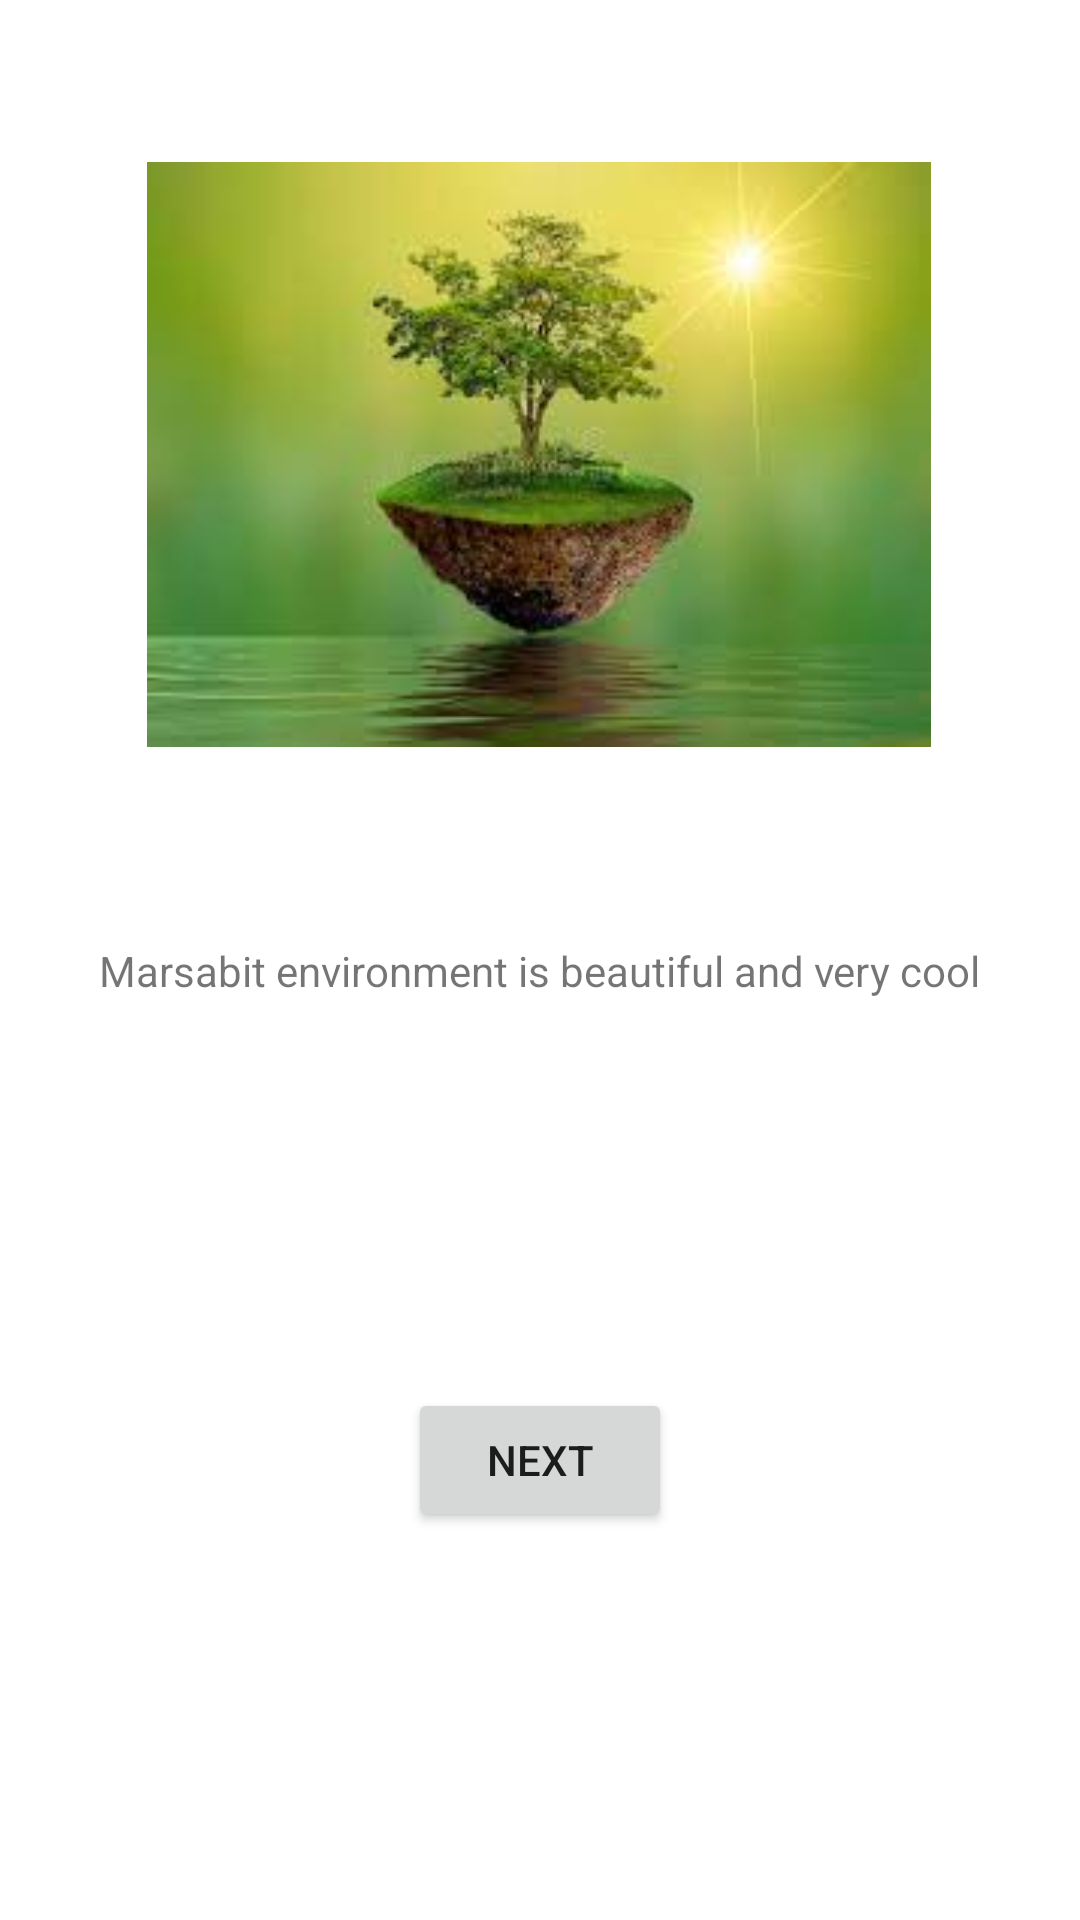

Layout XML and referenced resources for this Android screen:
<!-- AndroidManifest.xml: application theme Theme.GalleryActvity -->
<!-- res/layout/activity_environment.xml -->
<?xml version="1.0" encoding="utf-8"?>
<androidx.constraintlayout.widget.ConstraintLayout xmlns:android="http://schemas.android.com/apk/res/android"
    xmlns:app="http://schemas.android.com/apk/res-auto"
    xmlns:tools="http://schemas.android.com/tools"
    android:layout_width="match_parent"
    android:layout_height="match_parent"
    tools:context=".EnvironmentActivity">

    <ImageView
        android:id="@+id/imageView2"
        android:layout_width="274dp"
        android:layout_height="195dp"
        app:layout_constraintBottom_toBottomOf="parent"
        app:layout_constraintEnd_toEndOf="parent"
        app:layout_constraintHorizontal_bias="0.496"
        app:layout_constraintStart_toStartOf="parent"
        app:layout_constraintTop_toTopOf="parent"
        app:layout_constraintVertical_bias="0.121"
        app:srcCompat="@drawable/environ" />

    <TextView
        android:id="@+id/tvName2"
        android:layout_width="wrap_content"
        android:layout_height="wrap_content"
        android:layout_marginStart="16dp"
        android:layout_marginLeft="16dp"
        android:layout_marginTop="8dp"
        android:layout_marginEnd="16dp"
        android:layout_marginRight="16dp"
        android:layout_marginBottom="8dp"
        android:text="Marsabit environment is beautiful and very cool"
        app:layout_constraintBottom_toBottomOf="parent"
        app:layout_constraintEnd_toEndOf="parent"
        app:layout_constraintHorizontal_bias="0.493"
        app:layout_constraintStart_toStartOf="parent"
        app:layout_constraintTop_toBottomOf="@+id/imageView2"
        app:layout_constraintVertical_bias="0.16" />

    <Button
        android:id="@+id/btnButton2"
        android:layout_width="wrap_content"
        android:layout_height="wrap_content"
        android:layout_marginStart="16dp"
        android:layout_marginLeft="16dp"
        android:layout_marginTop="16dp"
        android:layout_marginEnd="16dp"
        android:layout_marginRight="16dp"
        android:layout_marginBottom="16dp"
        android:text="Next"
        app:layout_constraintBottom_toBottomOf="parent"
        app:layout_constraintEnd_toEndOf="parent"
        app:layout_constraintStart_toStartOf="parent"
        app:layout_constraintTop_toBottomOf="@+id/tvName2" />
</androidx.constraintlayout.widget.ConstraintLayout>
<!-- resources referenced by this layout -->
<resources>
  <!-- drawable environ: jpeg bitmap (drawable, 5972 bytes) -->
  <style name="Theme.GalleryActvity" parent="Theme.MaterialComponents.DayNight.DarkActionBar">
          
          <item name="colorPrimary">@color/purple_500</item>
          <item name="colorPrimaryVariant">@color/purple_700</item>
          <item name="colorOnPrimary">@color/white</item>
          
          <item name="colorSecondary">@color/teal_200</item>
          <item name="colorSecondaryVariant">@color/teal_700</item>
          <item name="colorOnSecondary">@color/black</item>
          
          <item name="android:statusBarColor" tools:targetApi="l">?attr/colorPrimaryVariant</item>
          
      </style>
  <!-- not gathered from this repository: default colours our renderer supplied (Android Studio template values) -->
  <color name="purple_500">#FF6200EE</color>
  <color name="purple_700">#FF3700B3</color>
  <color name="teal_200">#FF03DAC5</color>
  <color name="teal_700">#FF018786</color>
  <color name="black">#FF000000</color>
  <color name="white">#FFFFFFFF</color>
</resources>
